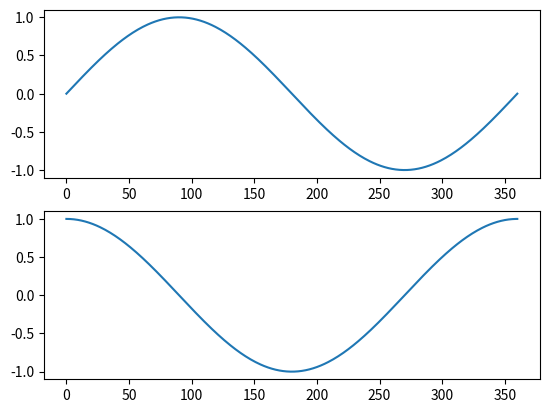

Write the Python code that produced this figure.
import numpy as np
import matplotlib.pyplot as plt

degrees = np.arange(0, 361, 1)
radians = np.deg2rad(degrees)

sin_values = np.sin(radians)
cos_values = np.cos(radians)

figure = plt.figure()

sin_figure = figure.add_subplot(2, 1, 1)
sin_figure.plot(degrees, sin_values)

cos_figure = figure.add_subplot(2, 1, 2)
cos_figure.plot(degrees, cos_values)

plt.show()